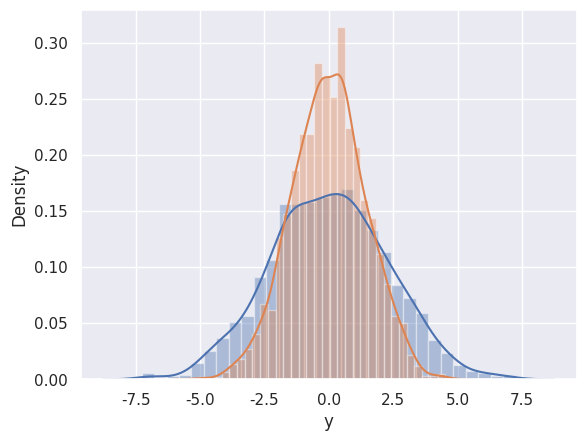

Reproduce this figure in Python.
import numpy as np
import pandas as pd
import matplotlib.pyplot as plt
import seaborn as sns
sns.set()

data = np.random.multivariate_normal([0, 0], [[5, 2], [2, 2]], size=2000)
data = pd.DataFrame(data, columns=['x', 'y'])

sns.distplot(data['x'])
sns.distplot(data['y'])
plt.show()